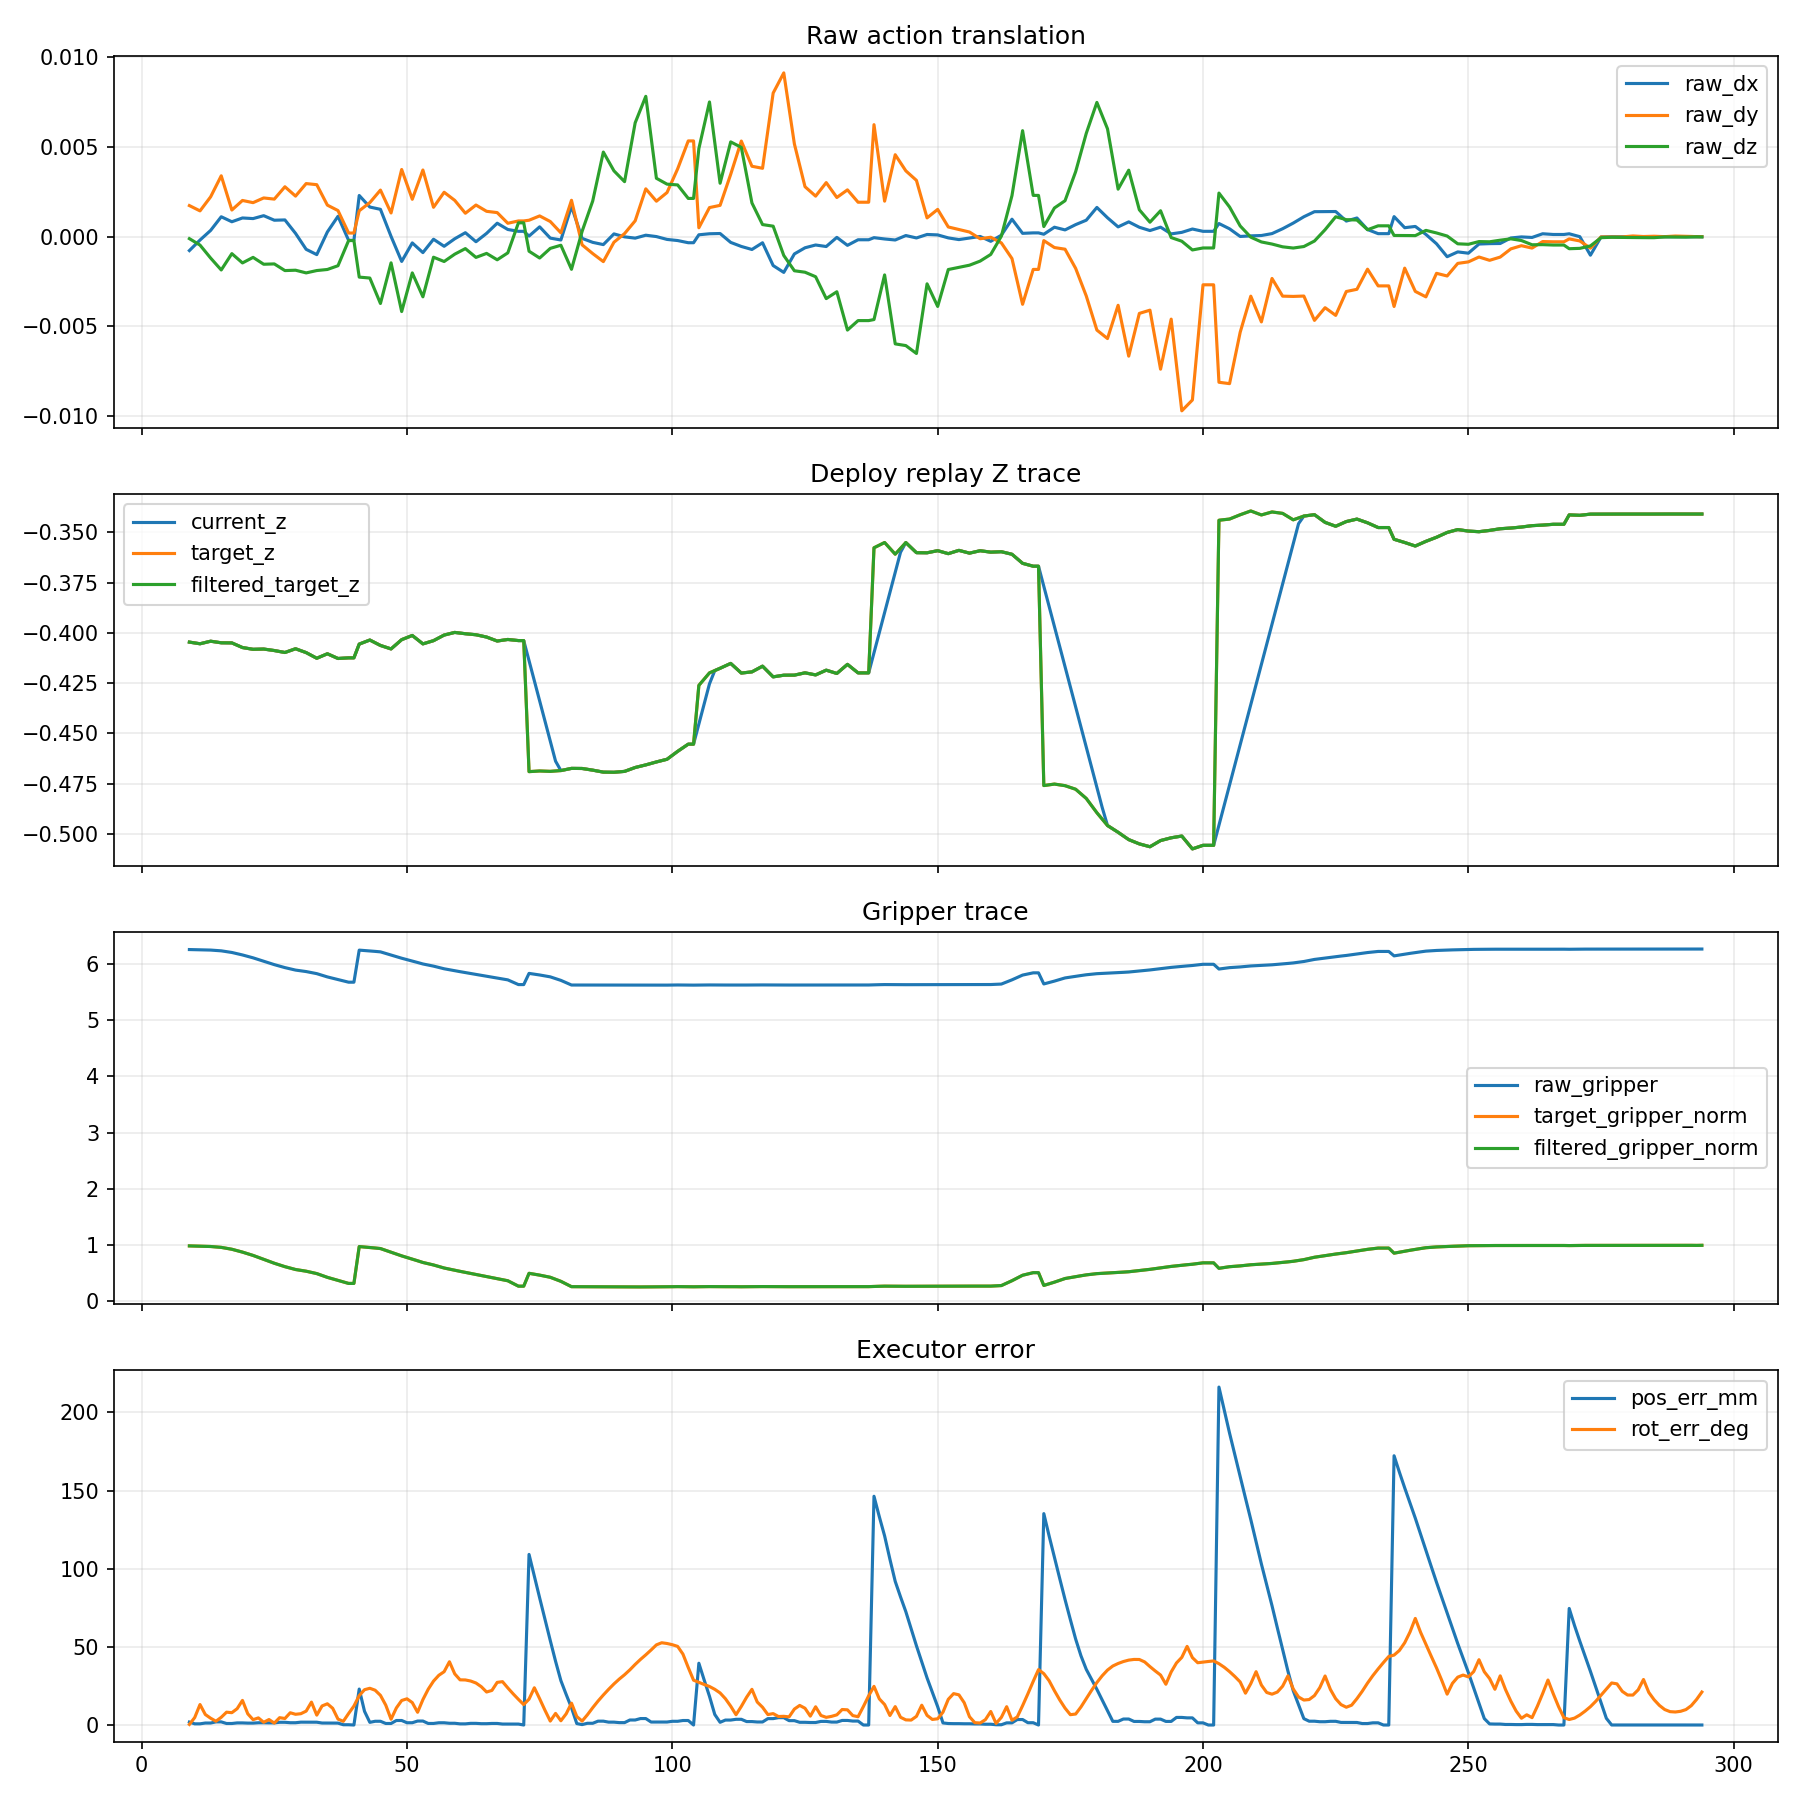

Source data for this figure (header and first rows):
dataset_step, sim_t_sec, replan_count, chunk_phase, raw_dx, raw_dy, raw_dz, raw_gripper, target_gripper, filtered_gripper, current_z, target_z, target_filtered_z, pos_err_mm, rot_err_deg
9, 0.0, 1, 0.0, -0.0007735, 0.001735, -0.0001089, 6.262, 0.9796, 0.9796, -0.4046, -0.4046, -0.4046, 1.903, 0.3795
10, 0.05, 1, 0.5, -0.0004802, 0.001587, -0.0002884, 6.26, 0.9771, 0.9771, -0.405, -0.405, -0.405, 0.7624, 4.771
11, 0.1, 1, 1.0, -0.000187, 0.001439, -0.000468, 6.258, 0.9746, 0.9746, -0.4054, -0.4054, -0.4054, 0.7624, 13.11
12, 0.15, 1, 1.5, 8.138872362906125e-05, 0.001831, -0.0008296, 6.255, 0.9718, 0.9718, -0.4048, -0.4048, -0.4048, 1.273, 6.724
13, 0.2, 1, 2.0, 0.0003498, 0.002222, -0.001191, 6.253, 0.969, 0.969, -0.4042, -0.4042, -0.4042, 1.273, 4.344
14, 0.25, 1, 2.5, 0.0007307, 0.002809, -0.001523, 6.246, 0.9611, 0.9611, -0.4045, -0.4045, -0.4045, 2.013, 2.419
15, 0.3, 1, 3, 0.001112, 0.003395, -0.001855, 6.239, 0.9533, 0.9533, -0.4049, -0.4049, -0.4049, 2.013, 4.939
16, 0.35, 1, 3.5, 0.0009726, 0.002441, -0.0014, 6.225, 0.9366, 0.9366, -0.405, -0.405, -0.405, 0.9744, 8.217
17, 0.4, 1, 4.0, 0.0008336, 0.001487, -0.0009449, 6.21, 0.9198, 0.9198, -0.405, -0.405, -0.405, 0.9744, 7.892
18, 0.45, 1, 4.5, 0.000939, 0.001754, -0.001204, 6.188, 0.8944, 0.8944, -0.4062, -0.4062, -0.4062, 1.352, 10.45
19, 0.5, 1, 5.0, 0.001044, 0.00202, -0.001463, 6.166, 0.8689, 0.8689, -0.4073, -0.4073, -0.4073, 1.352, 15.76
20, 0.55, 1, 5.5, 0.001027, 0.001959, -0.001308, 6.14, 0.8394, 0.8394, -0.4077, -0.4077, -0.4077, 1.22, 7.178
21, 0.6, 1, 6, 0.00101, 0.001899, -0.001153, 6.115, 0.8098, 0.8098, -0.4082, -0.4082, -0.4082, 1.22, 3.413
22, 0.65, 1, 6.5, 0.001091, 0.00203, -0.001345, 6.084, 0.7752, 0.7752, -0.4081, -0.4081, -0.4081, 1.449, 4.568
23, 0.7, 1, 7.0, 0.001172, 0.002161, -0.001536, 6.054, 0.7405, 0.7405, -0.4081, -0.4081, -0.4081, 1.449, 1.736
24, 0.75, 1, 7.5, 0.001046, 0.002128, -0.001527, 6.024, 0.7055, 0.7055, -0.4084, -0.4084, -0.4084, 1.373, 3.503
25, 0.8, 1, 8.0, 0.0009188, 0.002096, -0.001518, 5.993, 0.6704, 0.6704, -0.4088, -0.4088, -0.4088, 1.373, 1.237
26, 0.85, 1, 8.5, 0.0009269, 0.00244, -0.001704, 5.967, 0.64, 0.64, -0.4093, -0.4093, -0.4093, 1.746, 4.701
27, 0.9, 1, 9.0, 0.0009349, 0.002784, -0.001889, 5.94, 0.6095, 0.6095, -0.4098, -0.4098, -0.4098, 1.746, 4.168
28, 0.95, 1, 9.5, 0.0005604, 0.002524, -0.001879, 5.918, 0.5842, 0.5842, -0.4088, -0.4088, -0.4088, 1.47, 7.846
29, 1.0, 1, 10.0, 0.0001859, 0.002263, -0.001869, 5.896, 0.5589, 0.5589, -0.4079, -0.4079, -0.4079, 1.47, 6.866
30, 1.05, 1, 10.5, -0.000259, 0.002613, -0.001944, 5.883, 0.5437, 0.5437, -0.4089, -0.4089, -0.4089, 1.826, 7.237
31, 1.1, 1, 11.0, -0.0007038, 0.002962, -0.002019, 5.87, 0.5285, 0.5285, -0.4098, -0.4098, -0.4098, 1.826, 8.891
32, 1.15, 1, 11.5, -0.0008513, 0.002931, -0.001953, 5.851, 0.5073, 0.5073, -0.4112, -0.4112, -0.4112, 1.801, 14.65
33, 1.2, 1, 12, -0.0009987, 0.002901, -0.001888, 5.833, 0.4861, 0.4861, -0.4126, -0.4126, -0.4126, 1.801, 6.322
34, 1.25, 1, 12.5, -0.0003671, 0.00233, -0.001858, 5.804, 0.4525, 0.4525, -0.4115, -0.4115, -0.4115, 1.276, 12.2
35, 1.3, 1, 13.0, 0.0002646, 0.00176, -0.001828, 5.774, 0.4189, 0.4189, -0.4104, -0.4104, -0.4104, 1.276, 13.59
36, 1.35, 1, 13.5, 0.000701, 0.001609, -0.001723, 5.751, 0.3922, 0.3922, -0.4116, -0.4116, -0.4116, 1.228, 10.71
37, 1.4, 1, 14.0, 0.001137, 0.001457, -0.001618, 5.728, 0.3655, 0.3655, -0.4127, -0.4127, -0.4127, 1.228, 3.776
38, 1.45, 1, 14.5, 0.0004675, 0.0008306, -0.0009169, 5.704, 0.3381, 0.3381, -0.4126, -0.4126, -0.4126, 0.1796, 2.358
39, 1.5, 1, 15.0, -0.0002024, 0.0002041, -0.0002156, 5.68, 0.3108, 0.3108, -0.4124, -0.4124, -0.4124, 0.1796, 7.374
40, 1.55, 1, 15.0, -0.0002024, 0.0002041, -0.0002156, 5.68, 0.3108, 0.3108, -0.4124, -0.4124, -0.4124, 0.0, 12.14
41, 1.6, 2, 0.0, 0.002298, 0.001446, -0.002254, 6.252, 0.9678, 0.9678, -0.4056, -0.4056, -0.4056, 23, 18.85
42, 1.65, 2, 0.5, 0.001976, 0.001673, -0.002279, 6.245, 0.9598, 0.9598, -0.4046, -0.4046, -0.4046, 8.757, 22.59
43, 1.7, 2, 1, 0.001654, 0.0019, -0.002305, 6.238, 0.9517, 0.9517, -0.4036, -0.4036, -0.4036, 1.707, 23.5
44, 1.75, 2, 1.5, 0.00159, 0.00225, -0.003015, 6.23, 0.9421, 0.9421, -0.4049, -0.4049, -0.4049, 2.396, 22.26
45, 1.8, 2, 2, 0.001526, 0.002599, -0.003724, 6.221, 0.9324, 0.9324, -0.4063, -0.4063, -0.4063, 2.396, 18.98
46, 1.85, 2, 2.5, 0.0007709, 0.001961, -0.002591, 6.193, 0.9, 0.9, -0.4071, -0.4071, -0.4071, 0.9847, 12.73
47, 1.9, 2, 3, 1.598733251739697e-05, 0.001323, -0.001458, 6.165, 0.8675, 0.8675, -0.408, -0.408, -0.408, 0.9847, 3.711
48, 1.95, 2, 3.5, -0.000682, 0.002535, -0.002816, 6.136, 0.8346, 0.8346, -0.4057, -0.4057, -0.4057, 2.888, 10.93
49, 2.0, 2, 4, -0.00138, 0.003747, -0.004174, 6.108, 0.8018, 0.8018, -0.4034, -0.4034, -0.4034, 2.888, 15.69
50, 2.05, 2, 4.5, -0.0008632, 0.002917, -0.003097, 6.083, 0.7733, 0.7733, -0.4023, -0.4023, -0.4023, 1.462, 16.77
51, 2.1, 2, 5.0, -0.0003464, 0.002087, -0.002019, 6.058, 0.7447, 0.7447, -0.4013, -0.4013, -0.4013, 1.462, 14.34
52, 2.15, 2, 5.5, -0.0006166, 0.002903, -0.002686, 6.032, 0.7144, 0.7144, -0.4034, -0.4034, -0.4034, 2.542, 8.141
53, 2.2, 2, 6, -0.0008867, 0.003718, -0.003352, 6.005, 0.6842, 0.6842, -0.4055, -0.4055, -0.4055, 2.542, 16.26
54, 2.25, 2, 6.5, -0.0005141, 0.002679, -0.002248, 5.986, 0.662, 0.662, -0.4047, -0.4047, -0.4047, 1.002, 22.89
55, 2.3, 2, 7, -0.0001416, 0.001639, -0.001144, 5.967, 0.6398, 0.6398, -0.4039, -0.4039, -0.4039, 1.002, 28.09
56, 2.35, 2, 7.5, -0.0003383, 0.002058, -0.001264, 5.943, 0.6127, 0.6127, -0.4025, -0.4025, -0.4025, 1.444, 31.81
57, 2.4, 2, 8, -0.0005351, 0.002477, -0.001383, 5.919, 0.5856, 0.5856, -0.4011, -0.4011, -0.4011, 1.444, 34.11
58, 2.45, 2, 8.5, -0.0003252, 0.002251, -0.001179, 5.902, 0.5653, 0.5653, -0.4004, -0.4004, -0.4004, 1.125, 40.48
59, 2.5, 2, 9, -0.0001153, 0.002025, -0.0009742, 5.884, 0.545, 0.545, -0.3998, -0.3998, -0.3998, 1.125, 32.72
60, 2.55, 2, 9.5, 5.374187094275899e-05, 0.001666, -0.0008189, 5.868, 0.5263, 0.5263, -0.4001, -0.4001, -0.4001, 0.7414, 28.91
61, 2.6, 2, 10.0, 0.0002228, 0.001307, -0.0006636, 5.852, 0.5077, 0.5077, -0.4004, -0.4004, -0.4004, 0.7414, 28.83
62, 2.65, 2, 10.5, -2.8544229280670123e-05, 0.001537, -0.0009092, 5.835, 0.4889, 0.4889, -0.4007, -0.4007, -0.4007, 1.064, 28.15
63, 2.7, 2, 11.0, -0.0002799, 0.001766, -0.001155, 5.819, 0.4701, 0.4701, -0.4009, -0.4009, -0.4009, 1.064, 26.88
64, 2.75, 2, 11.5, -4.695462848758406e-05, 0.001591, -0.001043, 5.803, 0.4519, 0.4519, -0.4015, -0.4015, -0.4015, 0.8523, 24.52
65, 2.8, 2, 12, 0.000186, 0.001416, -0.0009313, 5.787, 0.4337, 0.4337, -0.4021, -0.4021, -0.4021, 0.8523, 21.12
66, 2.85, 2, 12.5, 0.0004692, 0.00138, -0.00111, 5.771, 0.4153, 0.4153, -0.4031, -0.4031, -0.4031, 1.004, 22.12
67, 2.9, 2, 13, 0.0007525, 0.001344, -0.001288, 5.755, 0.397, 0.397, -0.4041, -0.4041, -0.4041, 1.004, 27.27
68, 2.95, 2, 13.5, 0.0005771, 0.001046, -0.001095, 5.739, 0.3777, 0.3777, -0.4037, -0.4037, -0.4037, 0.6195, 27.74
... 226 more rows
